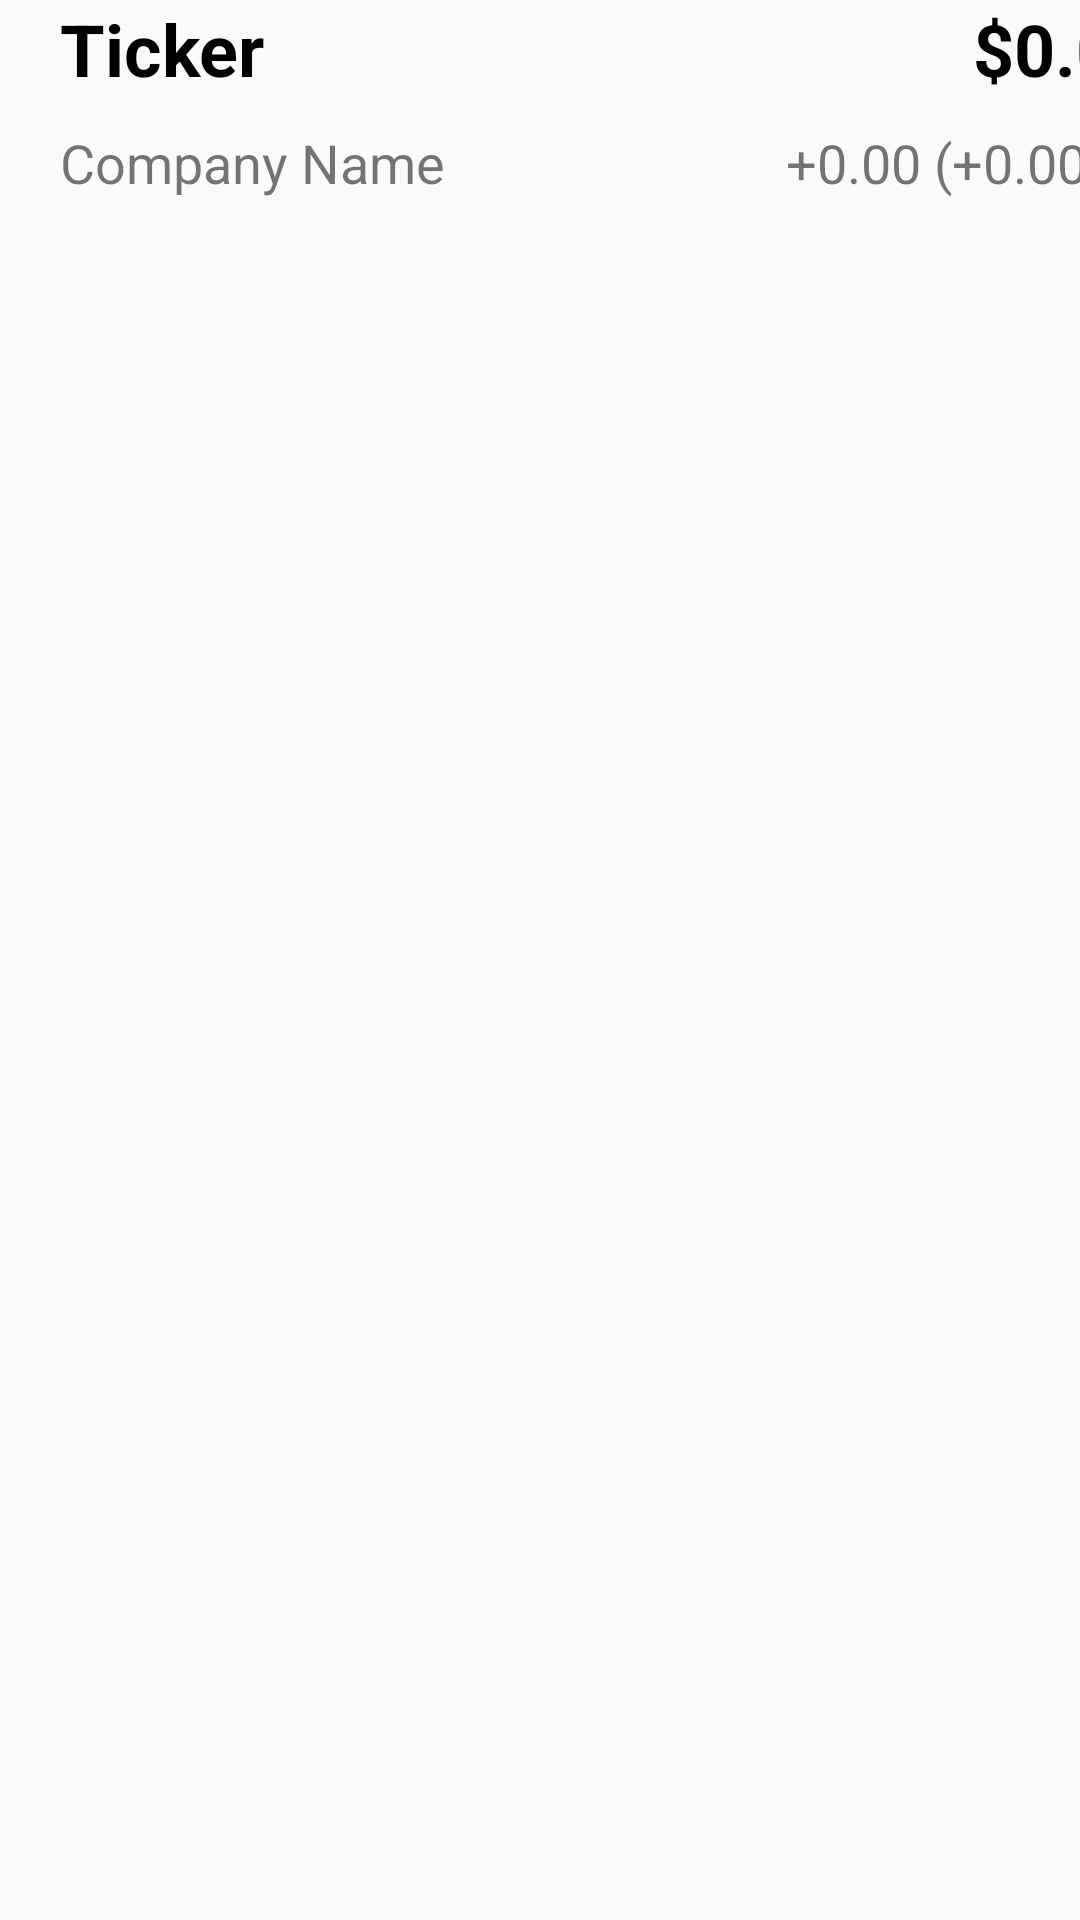

Produce the Android XML layout that renders to this screen, including the resource entries it uses.
<!-- AndroidManifest.xml: application theme Theme.HW4 -->
<!-- res/layout/watchlist_item_layout.xml -->
<?xml version="1.0" encoding="utf-8"?>
<androidx.constraintlayout.widget.ConstraintLayout xmlns:android="http://schemas.android.com/apk/res/android"
    xmlns:app="http://schemas.android.com/apk/res-auto"
    xmlns:tools="http://schemas.android.com/tools"
    android:layout_width="match_parent"
    android:layout_height="wrap_content">

    <LinearLayout
        android:layout_width="match_parent"
        android:layout_height="match_parent"
        android:orientation="vertical">

        <LinearLayout
            android:id="@+id/favorites"
            android:layout_width="match_parent"
            android:layout_height="78dp"
            android:orientation="horizontal"
            android:visibility="visible"
            tools:ignore="MissingConstraints">

            <LinearLayout
                android:layout_width="190dp"
                android:layout_height="match_parent"
                android:orientation="vertical">

                <TextView
                    android:id="@+id/symbolTextView"
                    android:layout_width="match_parent"
                    android:layout_height="42dp"
                    android:layout_alignParentStart="true"
                    android:layout_marginStart="20dp"
                    android:text="Ticker"
                    android:textColor="@color/black"
                    android:textSize="24sp"
                    android:textStyle="bold"/>

                <TextView
                    android:id="@+id/nameTextView"
                    android:layout_width="150dp"
                    android:layout_height="38dp"
                    android:layout_marginStart="20dp"
                    android:layout_toRightOf="@id/tvStockTicker"
                    android:text="Company Name"
                    android:textSize="18sp" />

            </LinearLayout>

            <LinearLayout
                android:layout_width="200dp"
                android:layout_height="match_parent"
                android:orientation="vertical">

                <LinearLayout
                    android:layout_width="match_parent"
                    android:layout_height="42dp"
                    android:layout_gravity="right"
                    android:orientation="vertical">

                    <TextView
                        android:id="@+id/priceTextView"
                        android:layout_width="196dp"
                        android:layout_height="39dp"
                        android:layout_below="@id/tvStockTicker"
                        android:layout_marginEnd="0dp"
                        android:gravity="right"
                        android:text="$0.00"
                        android:textColor="@color/black"
                        android:textSize="24sp"
                        android:textStyle="bold"/>
                </LinearLayout>

                <LinearLayout
                    android:layout_width="match_parent"
                    android:layout_height="42dp"
                    android:orientation="horizontal">

                    <ImageView
                        android:id="@+id/arrowImageView"
                        android:layout_width="24dp"
                        android:layout_height="24dp"
                        android:layout_marginStart="25dp"
                        android:src="@drawable/trending_up" />

                    <TextView
                        android:id="@+id/changeTextView"
                        android:layout_width="138dp"
                        android:layout_height="wrap_content"
                        android:layout_marginStart="5dp"
                        android:gravity="right"
                        android:text="+0.00 (+0.00%)"
                        android:textSize="18sp" />

                </LinearLayout>

            </LinearLayout>

            <LinearLayout
                android:layout_width="20dp"
                android:layout_height="20dp"
                android:orientation="vertical"
                android:layout_marginTop="25dp"
                android:layout_marginLeft="5dp">

                <ImageButton
                    android:id="@+id/searchButton"
                    android:layout_width="20dp"
                    android:layout_height="20dp"
                    android:layout_gravity="end|center_vertical"
                    android:background="@color/gray"
                    android:foreground="@mipmap/ic_arrow"
                    android:textColor="@color/black"
                    android:textSize="24sp" />
            </LinearLayout>

        </LinearLayout>
    </LinearLayout>

</androidx.constraintlayout.widget.ConstraintLayout>
<!-- resources referenced by this layout -->
<resources>
  <color name="black">#FF000000</color>
  <color name="gray">#E2E3E6</color>
  <!-- mipmap ic_arrow: png bitmap (mipmap-hdpi, 1211 bytes) -->
  <style name="Theme.HW4" parent="Theme.AppCompat.Light.NoActionBar">
  
      </style>
</resources>
